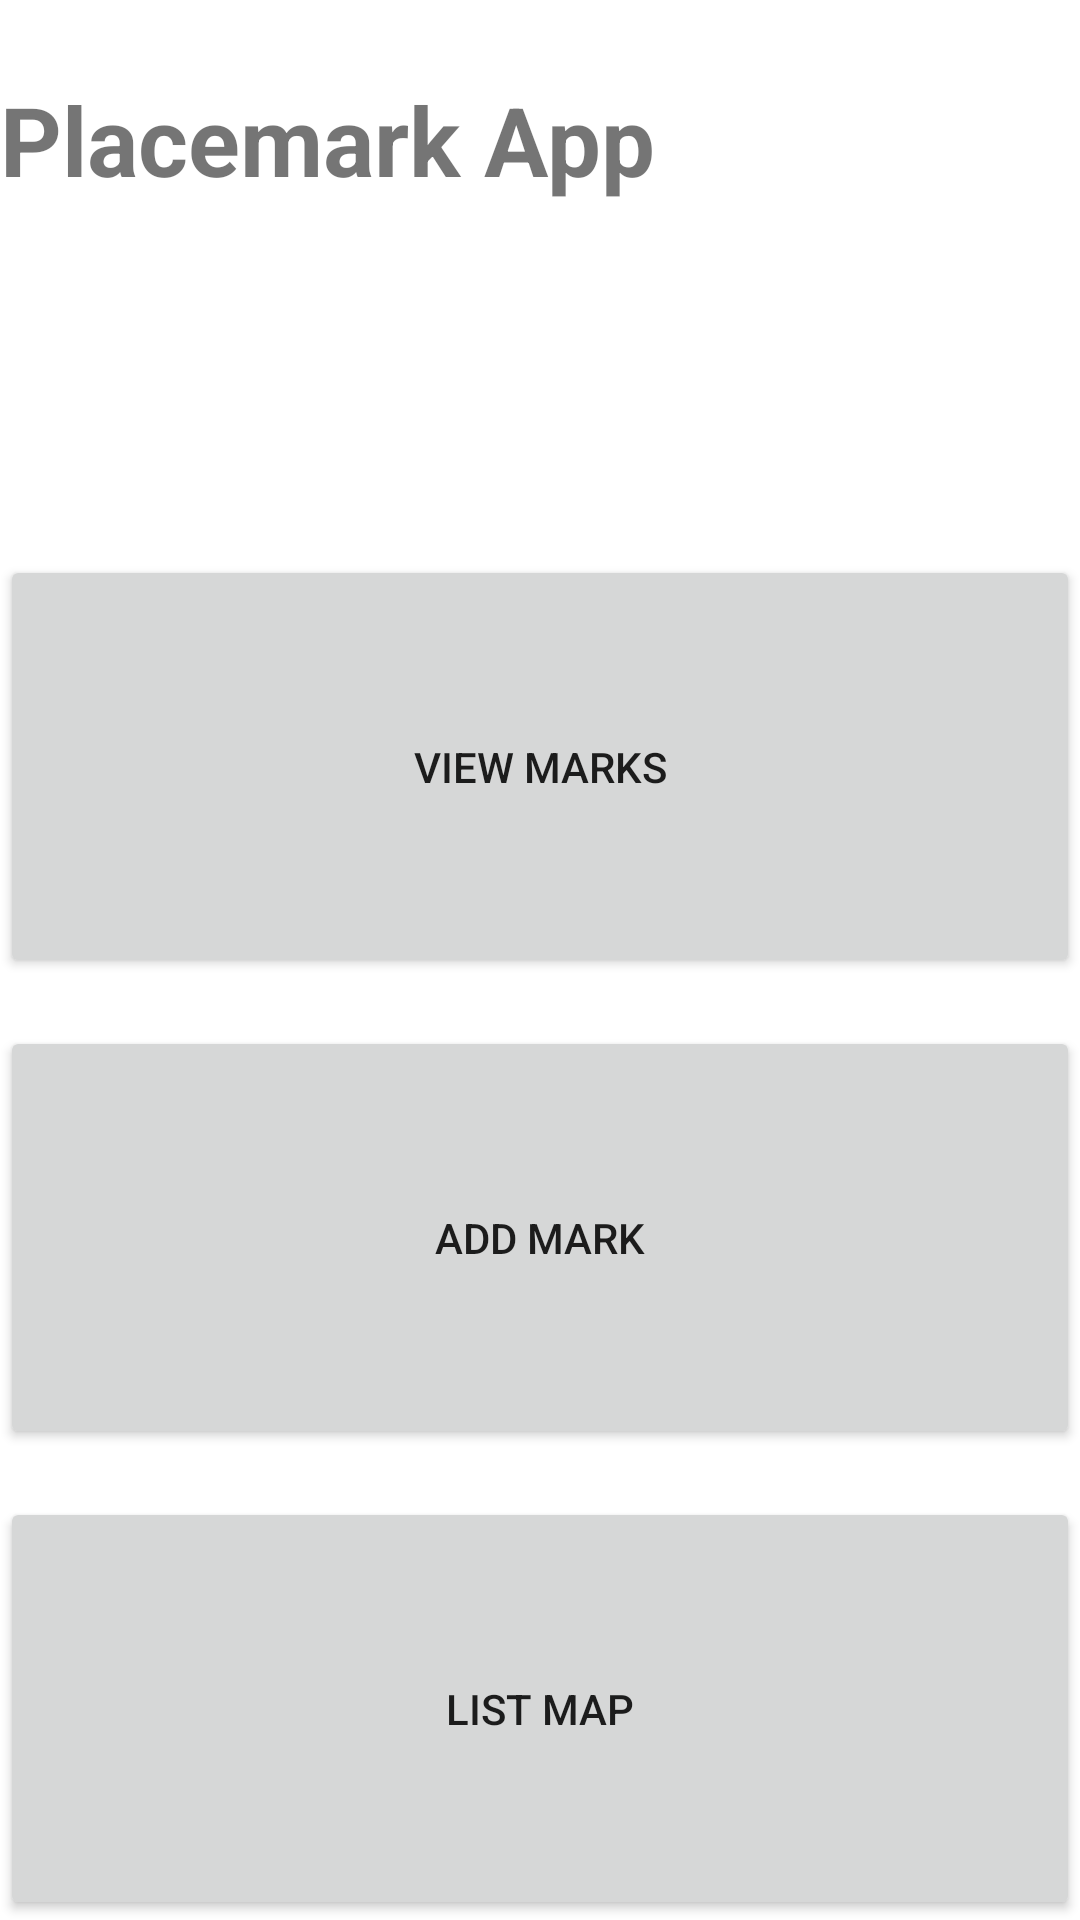

Write the Android layout XML for this screen, with the resource values it uses.
<!-- AndroidManifest.xml: application theme Theme.Placemarkandroid -->
<!-- res/layout/activity_main.xml -->
<?xml version="1.0" encoding="utf-8"?>
<LinearLayout xmlns:android="http://schemas.android.com/apk/res/android"
    android:layout_width="match_parent"
    android:layout_height="wrap_content"
    android:orientation="vertical"
    android:paddingTop="20dp">

    <TextView
        android:id="@+id/mainTitle"
        android:layout_width="match_parent"
        android:layout_height="wrap_content"
        android:layout_weight="1"
        android:paddingTop="5dp"
        android:text="Placemark App"
        android:textSize="32sp"
        android:textStyle="bold" />

    <Button
        android:id="@+id/viewMarksButton"
        android:layout_width="match_parent"
        android:layout_height="wrap_content"
        android:layout_marginTop="24dp"
        android:layout_weight="1"
        android:text="View Marks" />

    <Button
        android:id="@+id/addMarkButton"
        android:layout_width="match_parent"
        android:layout_height="wrap_content"
        android:layout_marginTop="16dp"
        android:layout_weight="1"
        android:text="Add Mark" />

    <Button
        android:id="@+id/mapListButton"
        android:layout_width="match_parent"
        android:layout_height="wrap_content"
        android:layout_marginTop="16dp"
        android:layout_weight="1"
        android:text="List Map" />
</LinearLayout>
<!-- resources referenced by this layout -->
<resources>
  <style name="Theme.Placemarkandroid" parent="Theme.MaterialComponents.DayNight.DarkActionBar">
          
          <item name="colorPrimary">@color/purple_500</item>
          <item name="colorPrimaryVariant">@color/purple_700</item>
          <item name="colorOnPrimary">@color/white</item>
          
          <item name="colorSecondary">@color/teal_200</item>
          <item name="colorSecondaryVariant">@color/teal_700</item>
          <item name="colorOnSecondary">@color/black</item>
          
          <item name="android:statusBarColor">?attr/colorPrimaryVariant</item>
          
      </style>
  <!-- not gathered from this repository: default colours our renderer supplied (Android Studio template values) -->
  <color name="purple_500">#FF6200EE</color>
  <color name="purple_700">#FF3700B3</color>
  <color name="teal_200">#FF03DAC5</color>
  <color name="teal_700">#FF018786</color>
  <color name="black">#FF000000</color>
  <color name="white">#FFFFFFFF</color>
</resources>
